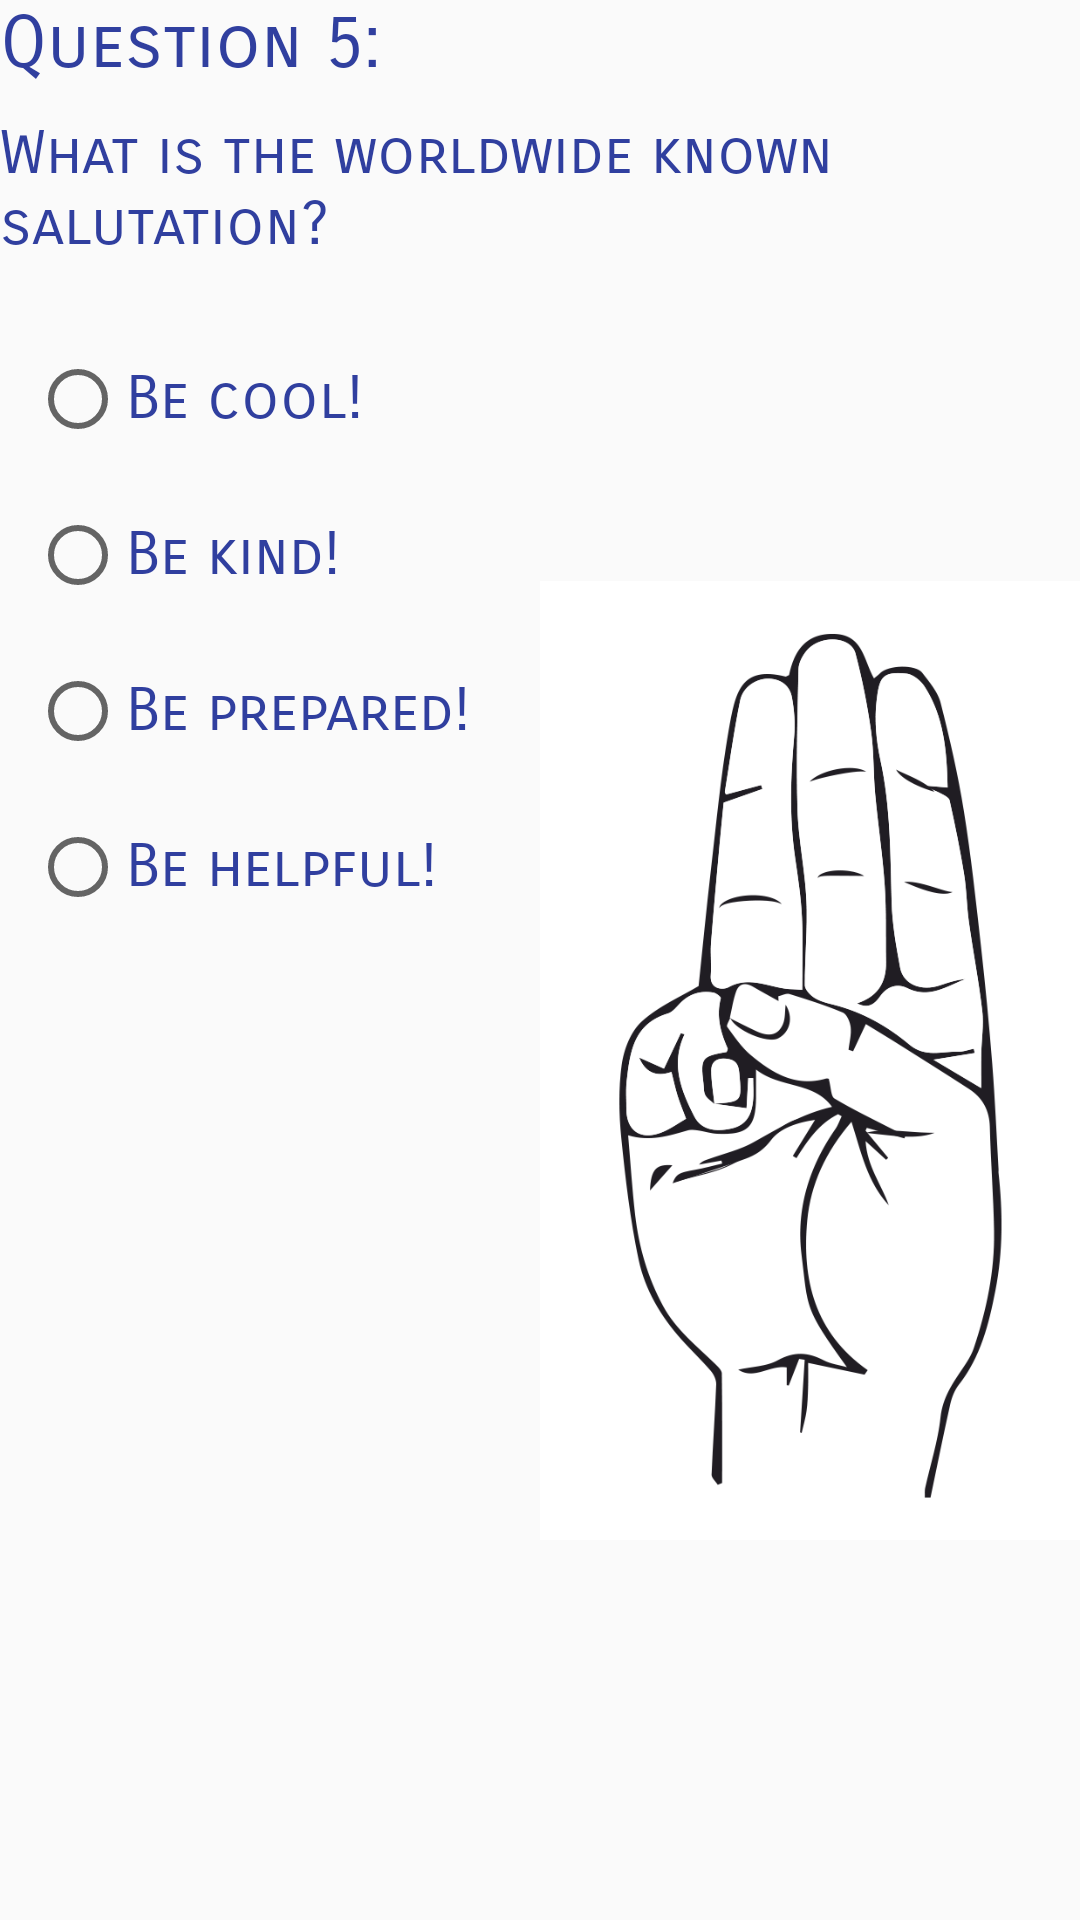

Write the Android layout XML for this screen, with the resource values it uses.
<!-- AndroidManifest.xml: application theme AppTheme -->
<!-- res/layout/question_five.xml -->
<?xml version="1.0" encoding="utf-8"?>
<LinearLayout xmlns:android="http://schemas.android.com/apk/res/android"
    android:orientation="vertical"
    android:layout_width="match_parent"
    android:layout_height="match_parent"
    android:layout_margin="15dp"
    android:id="@+id/question_five">

    <TextView
        android:layout_width="match_parent"
        android:layout_height="wrap_content"
        android:text="@string/question_five"
        android:textSize="24sp"
        style="@style/BlueText"/>

    <TextView
        android:layout_width="match_parent"
        android:layout_height="wrap_content"
        style="@style/BlueText"
        android:text="@string/question5"
        android:textSize="20sp"
        android:paddingTop="10dp"
        android:paddingBottom="20dp"
        />

    <LinearLayout
        android:layout_width="match_parent"
        android:layout_height="match_parent"
        android:orientation="horizontal"
        android:layout_marginBottom="40dp">


        <RadioGroup
            android:id="@+id/question5_radioGroup"
            android:layout_width="0dp"
            android:layout_weight="1"
            android:layout_height="wrap_content">

            <RadioButton
                android:id="@+id/question5_answer1"
                android:layout_width="match_parent"
                android:layout_height="wrap_content"
                android:layout_margin="10dp"
                android:text="@string/quest5_ans1"
                style="@style/BlueText"
                android:textSize="20sp"
                android:onClick="onRadioButtonFiveClick"/>
            <RadioButton
                android:id="@+id/question5_answer2"
                android:layout_width="match_parent"
                android:layout_height="wrap_content"
                android:layout_margin="10dp"
                android:text="@string/quest5_ans2"
                style="@style/BlueText"
                android:textSize="20sp"
                android:onClick="onRadioButtonFiveClick"/>
            <RadioButton
                android:id="@+id/question5_answer3"
                android:layout_width="match_parent"
                android:layout_height="wrap_content"
                android:layout_margin="10dp"
                android:text="@string/quest5_ans3"
                style="@style/BlueText"
                android:textSize="20sp"
                android:onClick="onRadioButtonFiveClick"/>
            <RadioButton
                android:id="@+id/question5_answer4"
                android:layout_width="match_parent"
                android:layout_height="wrap_content"
                android:layout_margin="10dp"
                android:text="@string/quest5_ans4"
                style="@style/BlueText"
                android:textSize="20sp"
                android:onClick="onRadioButtonFiveClick"/>
        </RadioGroup>
        <ImageView
            android:layout_width="0dp"
            android:layout_height="wrap_content"
            android:layout_weight="1"
            android:src="@drawable/gruss"/>
    </LinearLayout>


</LinearLayout>
<!-- resources referenced by this layout -->
<resources>
  <!-- drawable gruss: png bitmap (drawable, 67230 bytes) -->
  <string name="quest5_ans1">Be cool!</string>
  <string name="quest5_ans2">Be kind!</string>
  <string name="quest5_ans3">Be prepared!</string>
  <string name="quest5_ans4">Be helpful!</string>
  <string name="question5">What is the worldwide known salutation?</string>
  <string name="question_five">Question 5:</string>
  <style name="BlueText">
          <item name="android:textColor">@color/colorPrimaryDark</item>
          <item name="android:fontFamily">sans-serif-smallcaps</item>
  
      </style>
  <style name="AppTheme" parent="Theme.AppCompat.Light.DarkActionBar">
          
          <item name="colorPrimary">@color/colorPrimary</item>
          <item name="colorPrimaryDark">@color/colorPrimaryDark</item>
          <item name="colorAccent">@color/colorAccent</item>
      </style>
  <color name="colorPrimaryDark">#303F9F</color>
  <color name="colorPrimary">#3F51B5</color>
  <color name="colorAccent">#FF4081</color>
</resources>
